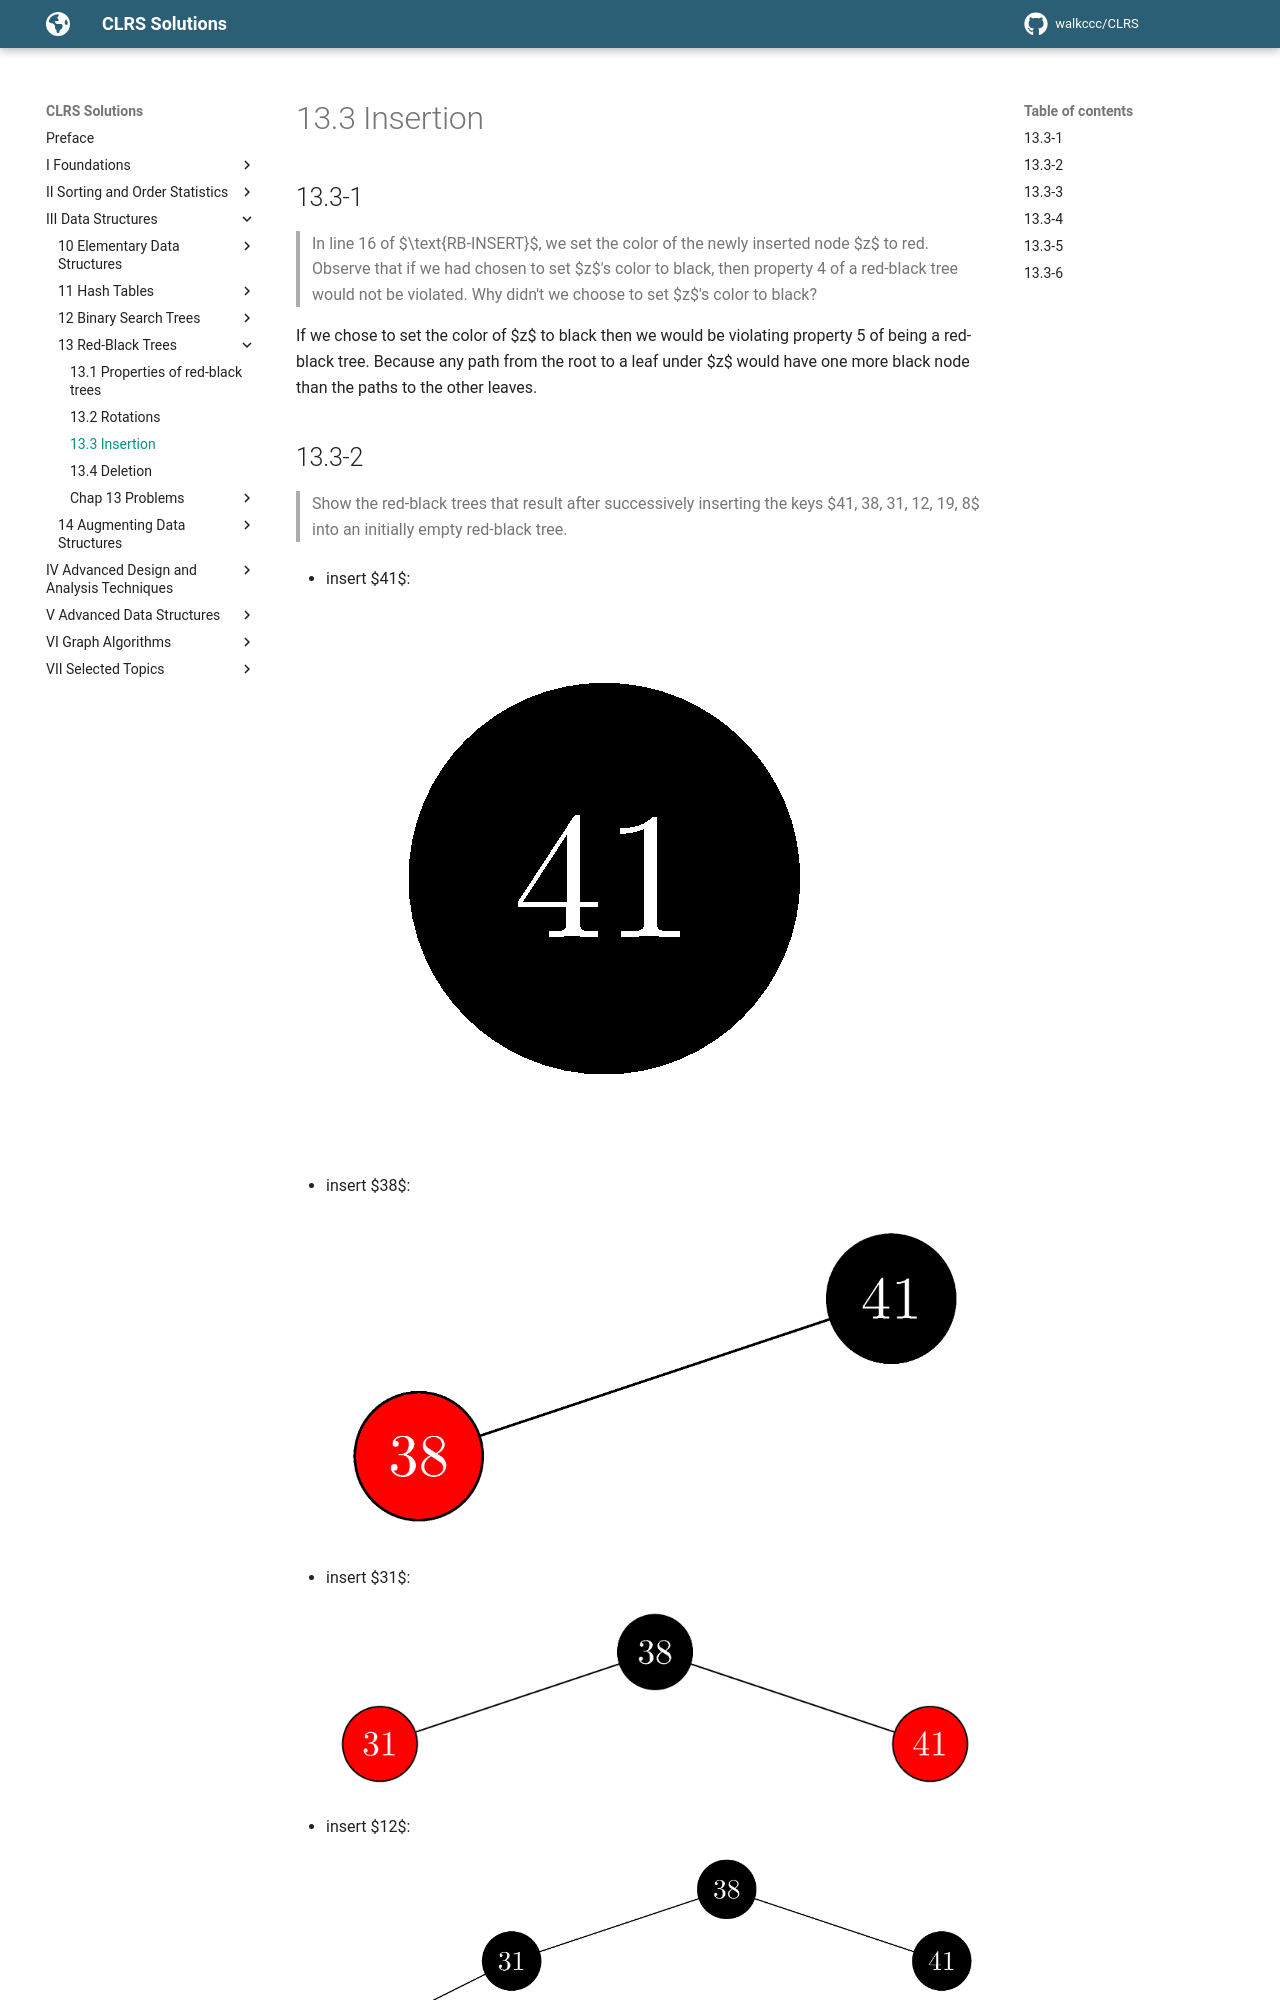

repository: walkccc/CLRS · page: Chap13/13.3/index.html · generator: mkdocs

## 13.3-1

> In line 16 of $\text{RB-INSERT}$, we set the color of the newly inserted node $z$ to red. Observe that if we had chosen to set $z$'s color to black, then property 4 of a red-black tree would not be violated. Why didn't we choose to set $z$'s color to black?

If we chose to set the color of $z$ to black then we would be violating property 5 of being a red-black tree. Because any path from the root to a leaf under $z$ would have one more black node than the paths to the other leaves.

## 13.3-2

> Show the red-black trees that result after successively inserting the keys $41, 38, 31, 12, 19, 8$ into an initially empty red-black tree.

- insert $41$:

    ![](../img/13.3-2-1.png)

- insert $38$:

    ![](../img/13.3-2-2.png)

- insert $31$:

    ![](../img/13.3-2-3.png)

- insert $12$:

    ![](../img/13.3-2-4.png)

- insert $19$:

    ![](../img/13.3-2-5.png)

- insert $8$:

    ![](../img/13.3-2-6.png)

## 13.3-3

> Suppose that the black-height of each of the subtrees $\alpha, \beta, \gamma, \delta, \epsilon$ in Figures 13.5 and 13.6 is $k$. Label each node in each figure with its black-height to verify that the indicated transformation preserves property 5.

(Removed)
